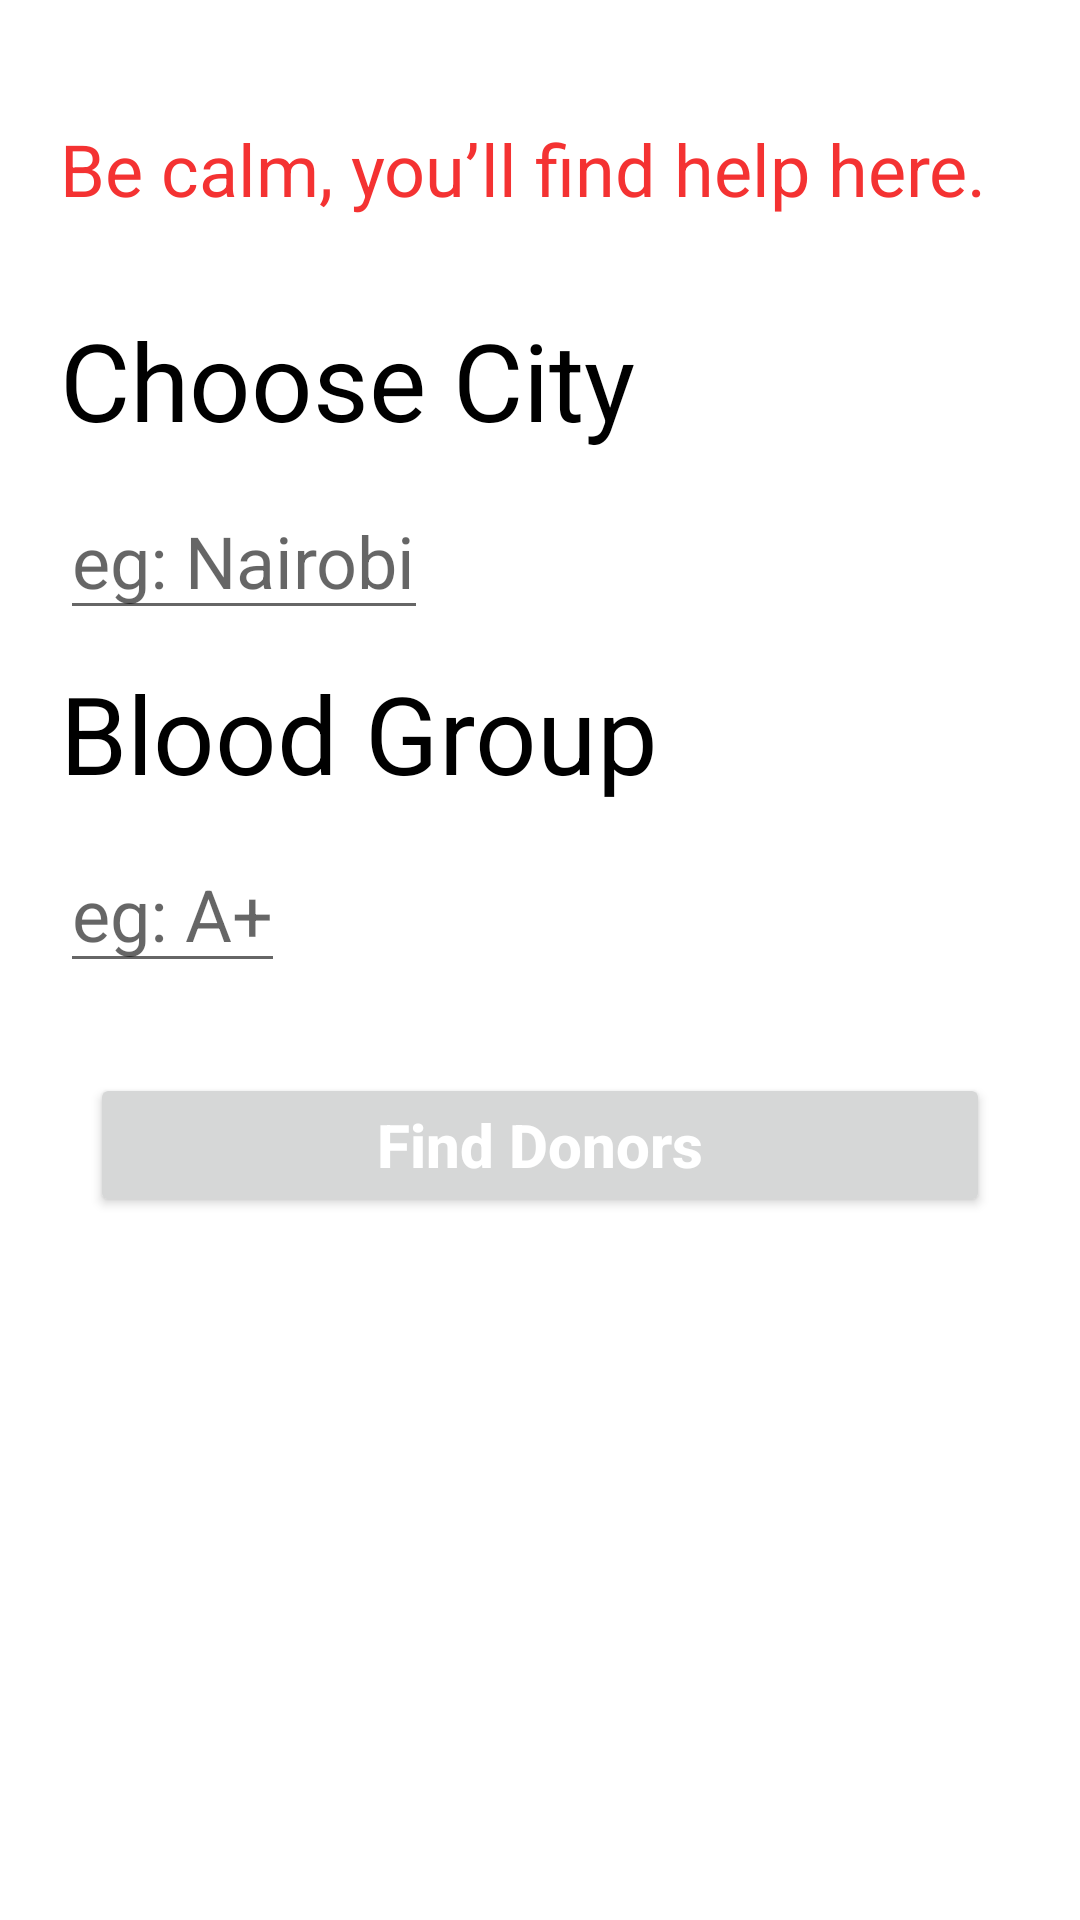

Here is an Android app screen rendered from its layout file. Give the layout XML and the strings, colors and styles it references.
<!-- AndroidManifest.xml: application theme Theme.BloodDonations -->
<!-- res/layout/activity_search.xml -->
<?xml version="1.0" encoding="utf-8"?>
<ScrollView xmlns:android="http://schemas.android.com/apk/res/android"
    xmlns:app="http://schemas.android.com/apk/res-auto"
    xmlns:tools="http://schemas.android.com/tools"
    android:layout_width="match_parent"
    android:layout_height="match_parent"
    android:background="@android:color/white"
    tools:context=".activities.SearchActivity">

    <LinearLayout
        android:layout_width="match_parent"
        android:layout_height="wrap_content"
        android:orientation="vertical">

        <TextView
            android:layout_width="wrap_content"
            android:layout_height="wrap_content"
            android:layout_marginTop="20dp"
            android:padding="20dp"
            android:text="Be calm, you’ll find help here."
            android:textColor="@color/colorPrimary"
            android:textSize="24sp" />

        <TextView
            android:layout_width="wrap_content"
            android:layout_height="wrap_content"
            android:layout_marginTop="10dp"
            android:paddingStart="20dp"
            android:paddingEnd="20dp"
            android:text="Choose City"
            android:textColor="@android:color/black"
            android:textSize="36sp" />

        <EditText
            android:id="@+id/et_city"
            android:layout_width="wrap_content"
            android:layout_height="wrap_content"
            android:layout_marginTop="10dp"
            android:layout_marginStart="20dp"
            android:hint="eg: Nairobi"
            android:textColor="@android:color/black"
            android:textSize="24sp" />

        <TextView
            android:layout_width="wrap_content"
            android:layout_height="wrap_content"
            android:layout_marginTop="10dp"
            android:paddingStart="20dp"
            android:paddingEnd="20dp"
            android:text="Blood Group"
            android:textColor="@android:color/black"
            android:textSize="36sp" />

        <EditText
            android:id="@+id/et_blood_group"
            android:layout_width="wrap_content"
            android:layout_height="wrap_content"
            android:layout_marginTop="10dp"
            android:layout_marginStart="20dp"
            android:hint="eg: A+"
            android:textColor="@android:color/black"
            android:textSize="24sp" />

        <Button
            android:id="@+id/submit_button"
            android:textStyle="bold"
            android:text="Find Donors"
            android:layout_margin="30dp"
            android:layout_width="match_parent"
            android:layout_height="wrap_content"
            android:textAllCaps="false"
            android:textColor="@android:color/white"
            android:textSize="20sp" />

    </LinearLayout>


</ScrollView>
<!-- resources referenced by this layout -->
<resources>
  <color name="colorPrimary">#F43232</color>
  <style name="Theme.BloodDonations" parent="Theme.MaterialComponents.DayNight.DarkActionBar">
          
          <item name="colorPrimary">@color/purple_500</item>
          <item name="colorPrimaryVariant">@color/purple_700</item>
          <item name="colorOnPrimary">@color/white</item>
          
          <item name="colorSecondary">@color/teal_200</item>
          <item name="colorSecondaryVariant">@color/teal_700</item>
          <item name="colorOnSecondary">@color/black</item>
          
          <item name="android:statusBarColor" tools:targetApi="l">?attr/colorPrimaryVariant</item>
          
      </style>
  <color name="purple_500">#FF6200EE</color>
  <color name="purple_700">#FF3700B3</color>
  <color name="white">#FFFFFFFF</color>
  <color name="teal_200">#FF03DAC5</color>
  <color name="teal_700">#FF018786</color>
  <color name="black">#FF000000</color>
</resources>
